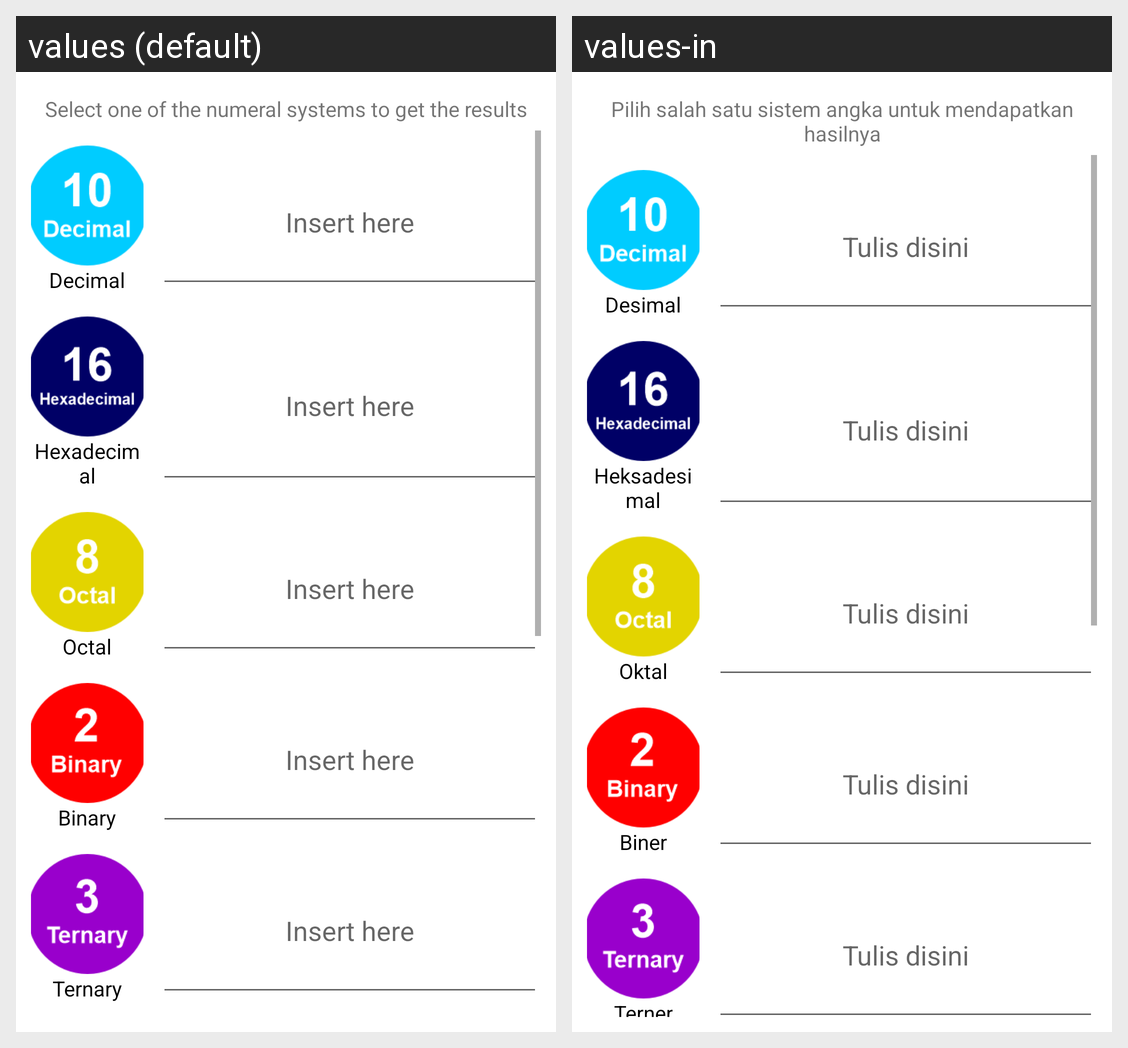

Here is an Android app screen in its default locale and in the app's own translations. Write out the translated-string differences for the strings that appear on this screen.
Android screen res/layout/fragment_numeral_systems.xml rendered under 2 locales, left to right: values (default), values-in. Device: Nexus 5 (rendered at 1080×1920; each locale shown at half size, 540×960, under a caption strip naming it); theme Theme.MaterialComponents.DayNight.NoActionBar.
Strings drawn on this screen, with the default value and each locale's value (text and hints the layout hard-codes, and strings that could not be matched under every locale, appear in the picture but are not listed):

selectone_numerals
  values: Select one of the numeral systems to get the results
  values-in: Pilih salah satu sistem angka untuk mendapatkan hasilnya

decimal
  values: Decimal
  values-in: Desimal

inserthere
  values: Insert here
  values-in: Tulis disini

hexadecimal
  values: Hexadecimal
  values-in: Heksadesimal

octal
  values: Octal
  values-in: Oktal

binary
  values: Binary
  values-in: Biner

ternary
  values: Ternary
  values-in: Terner
